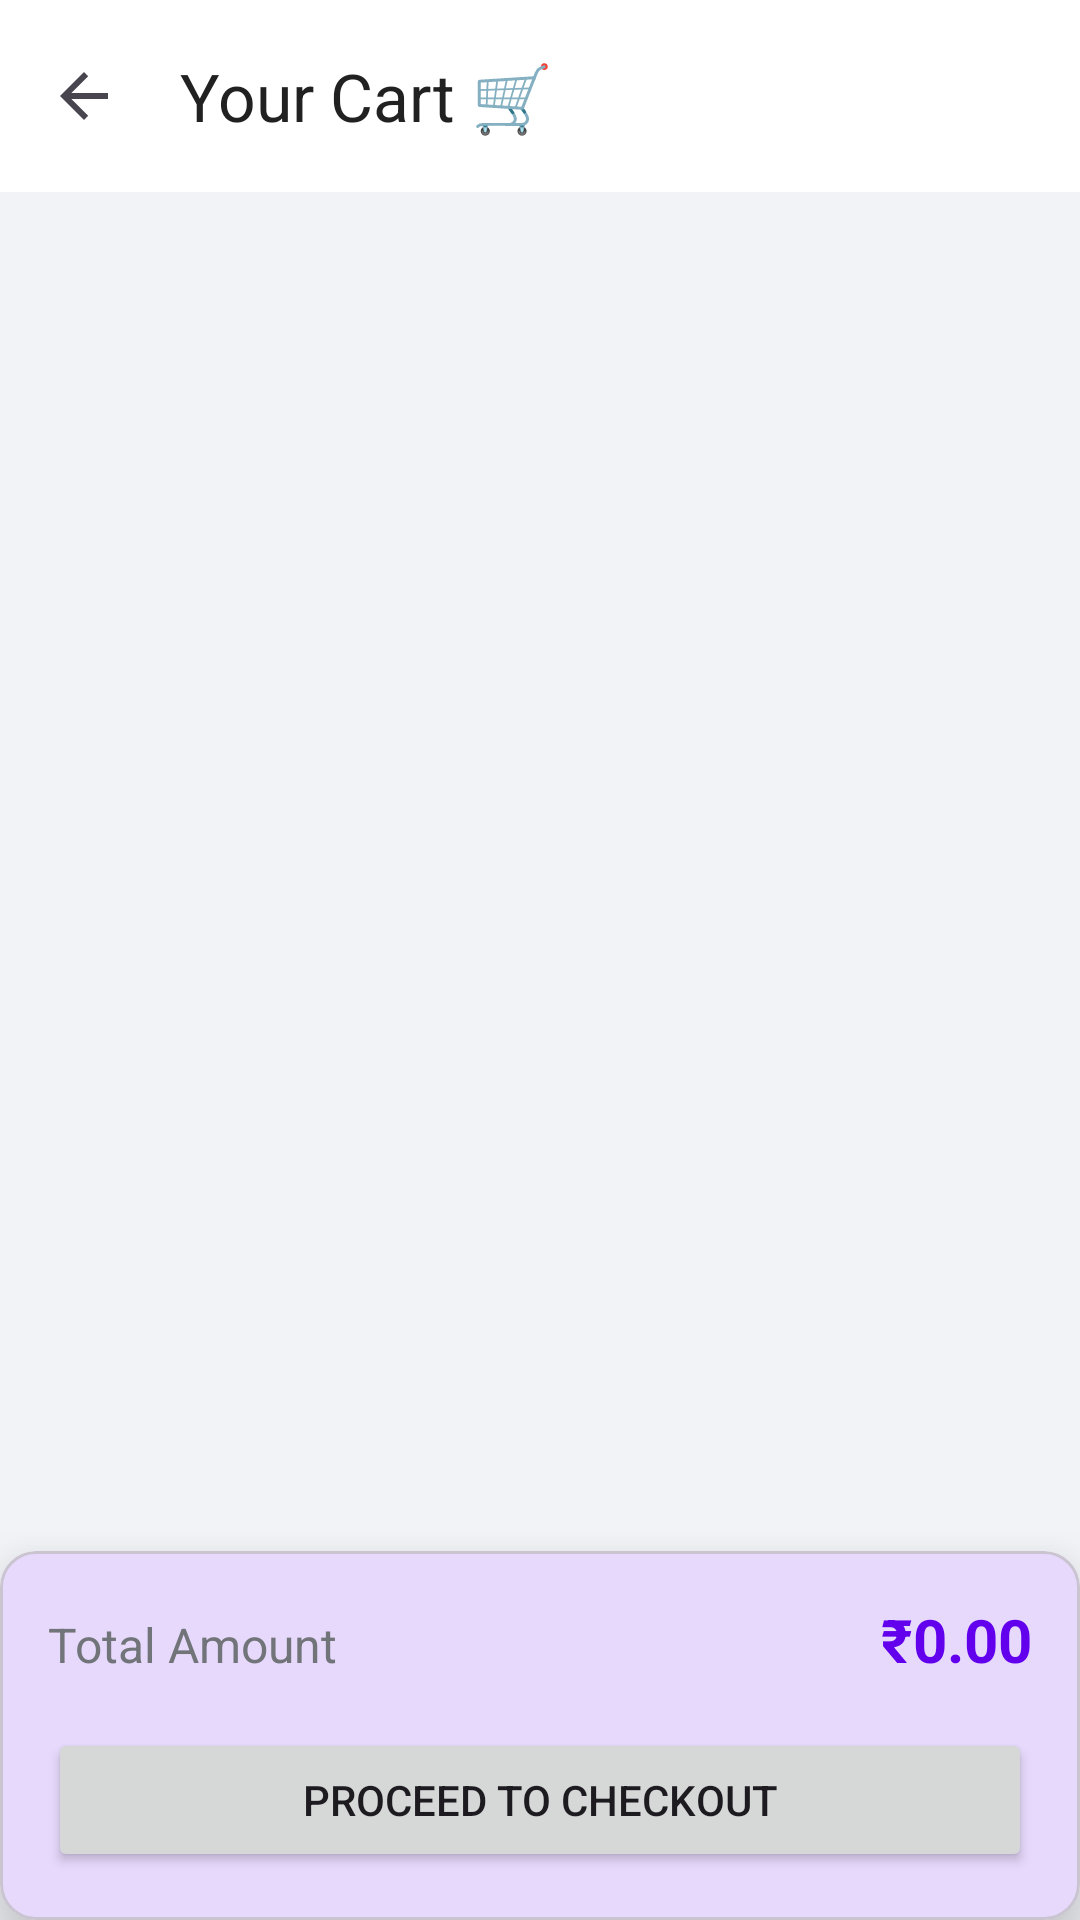

Here is an Android app screen rendered from its layout file. Give the layout XML and the strings, colors and styles it references.
<!-- AndroidManifest.xml: application theme Theme.ECOMMERCEAPPLICATION -->
<!-- res/layout/activity_cart.xml -->
<?xml version="1.0" encoding="utf-8"?>
<androidx.constraintlayout.widget.ConstraintLayout xmlns:android="http://schemas.android.com/apk/res/android"
    xmlns:app="http://schemas.android.com/apk/res-auto"
    xmlns:tools="http://schemas.android.com/tools"
    android:layout_width="match_parent"
    android:layout_height="match_parent"
    android:background="@color/background">

    <com.google.android.material.appbar.AppBarLayout
        android:id="@+id/appBarLayout"
        android:layout_width="match_parent"
        android:layout_height="wrap_content"
        android:background="@color/white"
        app:layout_constraintTop_toTopOf="parent">

        <androidx.appcompat.widget.Toolbar
            android:id="@+id/toolbar"
            android:layout_width="match_parent"
            android:layout_height="?attr/actionBarSize"
            app:navigationIcon="?attr/homeAsUpIndicator"
            app:title="Your Cart 🛒"
            app:titleTextColor="@color/on_surface" />
    </com.google.android.material.appbar.AppBarLayout>

    <androidx.recyclerview.widget.RecyclerView
        android:id="@+id/rvCartItems"
        android:layout_width="match_parent"
        android:layout_height="0dp"
        android:padding="@dimen/spacing_small"
        app:layoutManager="androidx.recyclerview.widget.LinearLayoutManager"
        app:layout_constraintBottom_toTopOf="@+id/cvBottom"
        app:layout_constraintTop_toBottomOf="@id/appBarLayout"
        tools:listitem="@layout/item_cart" />

    <com.google.android.material.card.MaterialCardView
        android:id="@+id/cvBottom"
        android:layout_width="match_parent"
        android:layout_height="wrap_content"
        app:cardElevation="16dp"
        app:layout_constraintBottom_toBottomOf="parent">

        <LinearLayout
            android:layout_width="match_parent"
            android:layout_height="wrap_content"
            android:orientation="vertical"
            android:padding="@dimen/spacing_normal">

            <LinearLayout
                android:layout_width="match_parent"
                android:layout_height="wrap_content"
                android:orientation="horizontal">
                
            </LinearLayout>

            <LinearLayout
                android:layout_width="match_parent"
                android:layout_height="wrap_content"
                android:orientation="horizontal">

                <TextView
                    android:layout_width="0dp"
                    android:layout_height="wrap_content"
                    android:layout_weight="1"
                    android:text="Total Amount"
                    android:textColor="@color/on_surface_variant"
                    android:textSize="@dimen/text_body" />

                <TextView
                    android:id="@+id/tvTotalAmount"
                    android:layout_width="wrap_content"
                    android:layout_height="wrap_content"
                    android:text="₹0.00"
                    android:textColor="@color/primary"
                    android:textSize="@dimen/text_h2"
                    android:textStyle="bold" />
            </LinearLayout>

            <Button
                android:id="@+id/btnCheckout"
                android:layout_width="match_parent"
                android:layout_height="wrap_content"
                android:layout_marginTop="@dimen/spacing_normal"
                android:padding="12dp"
                android:text="PROCEED TO CHECKOUT"
                app:cornerRadius="@dimen/corner_radius_small" />

        </LinearLayout>
    </com.google.android.material.card.MaterialCardView>

    <LinearLayout
        android:id="@+id/emptyCartLayout"
        android:layout_width="wrap_content"
        android:layout_height="wrap_content"
        android:gravity="center"
        android:orientation="vertical"
        android:visibility="gone"
        app:layout_constraintBottom_toBottomOf="parent"
        app:layout_constraintEnd_toEndOf="parent"
        app:layout_constraintStart_toStartOf="parent"
        app:layout_constraintTop_toBottomOf="@id/appBarLayout">

        <ImageView
            android:layout_width="120dp"
            android:layout_height="120dp"
            android:alpha="0.3"
            android:src="@android:drawable/ic_menu_delete" />

        <TextView
            android:layout_width="wrap_content"
            android:layout_height="wrap_content"
            android:layout_marginTop="@dimen/spacing_small"
            android:text="Your cart is empty"
            android:textColor="@color/on_surface_variant"
            android:textSize="@dimen/text_body" />
    </LinearLayout>

</androidx.constraintlayout.widget.ConstraintLayout>
<!-- res/layout/item_cart.xml (included above) -->
<?xml version="1.0" encoding="utf-8"?>
<com.google.android.material.card.MaterialCardView xmlns:android="http://schemas.android.com/apk/res/android"
    xmlns:app="http://schemas.android.com/apk/res-auto"
    android:layout_width="match_parent"
    android:layout_height="wrap_content"
    android:layout_marginHorizontal="@dimen/spacing_small"
    android:layout_marginVertical="4dp"
    app:cardCornerRadius="@dimen/corner_radius_small"
    app:cardElevation="2dp">

    <LinearLayout
        android:layout_width="match_parent"
        android:layout_height="wrap_content"
        android:orientation="horizontal"
        android:padding="@dimen/spacing_small">

        <com.google.android.material.card.MaterialCardView
            android:layout_width="80dp"
            android:layout_height="80dp"
            app:cardCornerRadius="4dp"
            app:cardElevation="0dp"
            app:strokeColor="@color/border_color"
            app:strokeWidth="1dp">

            <ImageView
                android:id="@+id/ivCartProductImage"
                android:layout_width="match_parent"
                android:layout_height="match_parent"
                android:scaleType="centerCrop"
                android:src="@android:drawable/ic_menu_report_image" />
        </com.google.android.material.card.MaterialCardView>

        <LinearLayout
            android:layout_width="0dp"
            android:layout_height="match_parent"
            android:layout_marginStart="@dimen/spacing_small"
            android:layout_weight="1"
            android:orientation="vertical">

            <TextView
                android:id="@+id/tvCartProductName"
                android:layout_width="match_parent"
                android:layout_height="wrap_content"
                android:ellipsize="end"
                android:maxLines="1"
                android:text="Product Name"
                android:textColor="@color/on_surface"
                android:textSize="@dimen/text_body"
                android:textStyle="bold" />

            <TextView
                android:id="@+id/tvCartProductPrice"
                android:layout_width="match_parent"
                android:layout_height="wrap_content"
                android:text="₹0.00"
                android:textColor="@color/primary"
                android:textSize="@dimen/text_caption"
                android:textStyle="bold" />

            <LinearLayout
                android:layout_width="wrap_content"
                android:layout_height="wrap_content"
                android:layout_marginTop="4dp"
                android:background="@drawable/bg_quantity_selector"
                android:gravity="center_vertical"
                android:orientation="horizontal">

                <ImageButton
                    android:id="@+id/btnMinus"
                    android:layout_width="32dp"
                    android:layout_height="32dp"
                    android:background="?attr/selectableItemBackgroundBorderless"
                    android:src="@android:drawable/ic_input_delete"
                    app:tint="@color/primary" />

                <TextView
                    android:id="@+id/tvQuantity"
                    android:layout_width="32dp"
                    android:layout_height="wrap_content"
                    android:gravity="center"
                    android:text="1"
                    android:textColor="@color/on_surface"
                    android:textStyle="bold" />

                <ImageButton
                    android:id="@+id/btnPlus"
                    android:layout_width="32dp"
                    android:layout_height="32dp"
                    android:background="?attr/selectableItemBackgroundBorderless"
                    android:src="@android:drawable/ic_input_add"
                    app:tint="@color/primary" />
            </LinearLayout>
        </LinearLayout>

        <ImageButton
            android:id="@+id/btnRemove"
            android:layout_width="wrap_content"
            android:layout_height="wrap_content"
            android:background="?attr/selectableItemBackgroundBorderless"
            android:padding="8dp"
            android:src="@android:drawable/ic_menu_delete"
            app:tint="@color/error" />

    </LinearLayout>
</com.google.android.material.card.MaterialCardView>
<!-- resources referenced by this layout -->
<resources>
  <color name="background">#F1F3F6</color>
  <color name="border_color">#E0E0E0</color>
  <color name="error">#D32F2F</color>
  <color name="on_surface">#212121</color>
  <color name="on_surface_variant">#717478</color>
  <color name="primary">#6200EE</color>
  <color name="white">#FFFFFFFF</color>
  <item name="corner_radius_small" type="dimen">8dp</item>
  <item name="spacing_normal" type="dimen">16dp</item>
  <item name="spacing_small" type="dimen">8dp</item>
  <item name="text_body" type="dimen">16sp</item>
  <item name="text_caption" type="dimen">14sp</item>
  <item name="text_h2" type="dimen">20sp</item>
  <!-- drawable bg_quantity_selector (drawable) -->
  <?xml version="1.0" encoding="utf-8"?>
  <shape xmlns:android="http://schemas.android.com/apk/res/android">
      <solid android:color="#F1F1F1" />
      <corners android:radius="8dp" />
      <stroke android:width="1dp" android:color="#E0E0E0" />
  </shape>
  <style name="Theme.ECOMMERCEAPPLICATION" parent="Theme.Material3.DayNight.NoActionBar">
          
          <item name="colorPrimary">@color/primary</item>
          <item name="colorOnPrimary">@color/on_primary</item>
          <item name="colorPrimaryContainer">@color/primary_variant</item>
  
          
          <item name="colorSecondary">@color/secondary</item>
          <item name="colorOnSecondary">@color/on_secondary</item>
  
          
          <item name="android:windowBackground">@color/background</item>
          <item name="colorSurface">@color/surface</item>
          <item name="colorOnSurface">@color/on_surface</item>
  
          
          <item name="android:statusBarColor">@color/white</item>
          <item name="android:windowLightStatusBar">true</item>
      </style>
  <color name="on_primary">#FFFFFF</color>
  <color name="primary_variant">#3700B3</color>
  <color name="secondary">#03DAC6</color>
  <color name="on_secondary">#000000</color>
  <color name="surface">#FFFFFF</color>
</resources>
